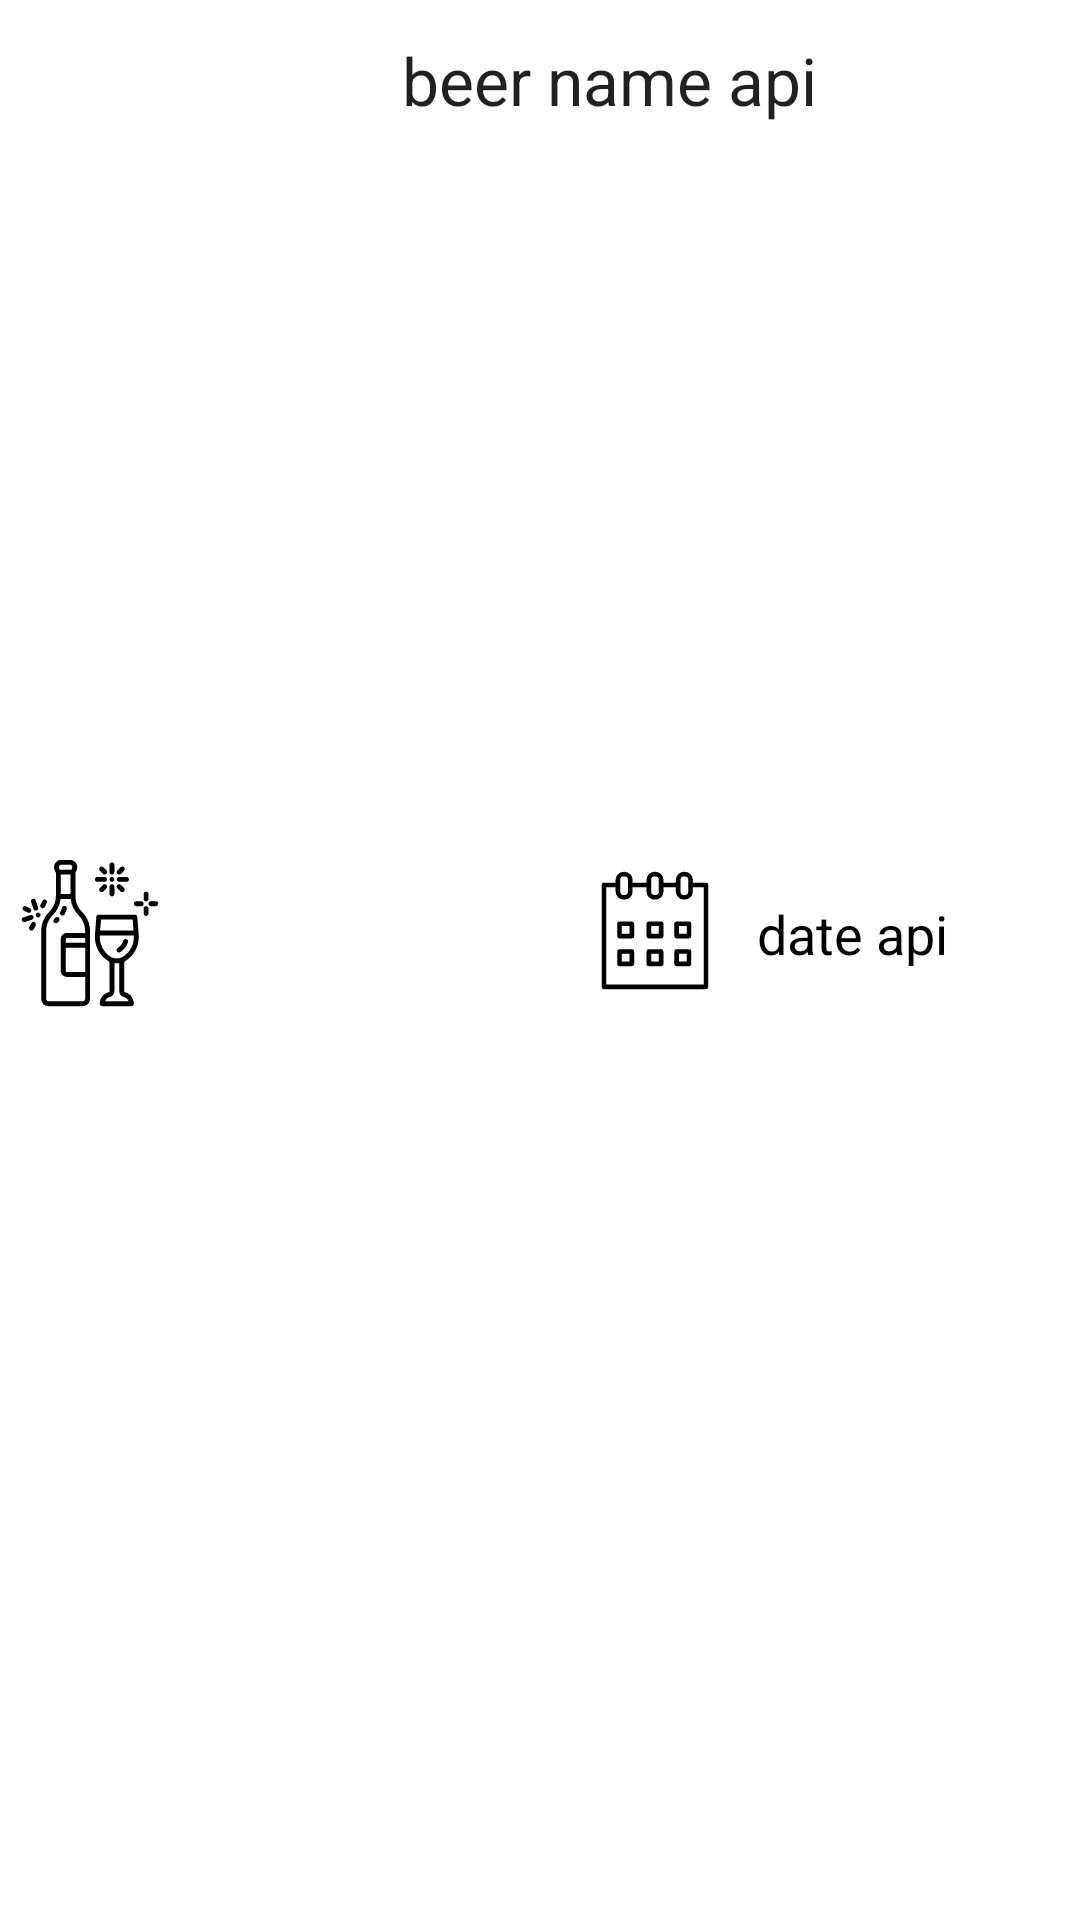

Android layout source for this screen:
<!-- AndroidManifest.xml: application theme Theme.JustBeer -->
<!-- res/layout/fragment_detail_beer.xml -->
<?xml version="1.0" encoding="utf-8"?>
<LinearLayout xmlns:android="http://schemas.android.com/apk/res/android"
    xmlns:app="http://schemas.android.com/apk/res-auto"
    xmlns:tools="http://schemas.android.com/tools"
    android:layout_width="match_parent"
    android:layout_height="match_parent"
    android:orientation="vertical"
    android:padding="4dp"
    tools:context=".ui.view.DetailBeerFragment">

    <ScrollView
        android:id="@+id/detail_scroll_view"
        android:layout_width="match_parent"
        android:layout_height="match_parent">

        <LinearLayout
            android:layout_width="match_parent"
            android:layout_height="wrap_content"
            android:orientation="vertical">

            <LinearLayout
                android:id="@+id/beer_detail_container"
                android:layout_width="wrap_content"
                android:layout_height="wrap_content"
                android:orientation="horizontal">

                <ImageView
                    android:id="@+id/beer_thumbnail_detail"
                    android:layout_width="130dp"
                    android:layout_height="280dp"
                    android:scaleType="fitCenter"
                    android:src="@android:drawable/sym_def_app_icon"
                    app:layout_constraintStart_toStartOf="parent"
                    app:layout_constraintTop_toTopOf="parent" />

                <androidx.constraintlayout.widget.ConstraintLayout
                    android:layout_width="match_parent"
                    android:layout_height="wrap_content">

                    <TextView
                        android:id="@+id/beer_name_api_detail"
                        android:layout_width="0dp"
                        android:layout_height="wrap_content"
                        android:layout_marginBottom="4dp"
                        android:ellipsize="end"
                        android:layout_marginTop="8dp"
                        android:lines="1"
                        android:text="@string/beer_name_api_detail"
                        android:textAppearance="@style/TextAppearance.AppCompat.Large"
                        app:layout_constraintBottom_toTopOf="@+id/tagline_beer_detail"
                        app:layout_constraintEnd_toEndOf="parent"
                        app:layout_constraintTop_toTopOf="parent" />

                    <TextView
                        android:id="@+id/tagline_beer_detail"
                        android:layout_width="0dp"
                        android:layout_height="wrap_content"
                        android:layout_marginTop="4dp"
                        android:padding="4dp"
                        android:textAppearance="@style/TextAppearance.AppCompat.Medium"
                        app:layout_constraintBottom_toBottomOf="parent"
                        app:layout_constraintEnd_toEndOf="parent"
                        app:layout_constraintHorizontal_bias="0.0"
                        app:layout_constraintStart_toStartOf="@+id/beer_name_api_detail"
                        app:layout_constraintTop_toBottomOf="@+id/beer_name_api_detail"
                        tools:text="tagline" />

                </androidx.constraintlayout.widget.ConstraintLayout>

            </LinearLayout>

            <androidx.constraintlayout.widget.ConstraintLayout
                android:layout_width="match_parent"
                android:layout_height="match_parent">

                <ImageView
                    android:id="@+id/abv_image"
                    android:layout_width="52dp"
                    android:layout_height="54dp"
                    android:src="@drawable/ic_abv_detail"
                    app:layout_constraintBottom_toBottomOf="parent"
                    app:layout_constraintEnd_toStartOf="@+id/abv_detail_api"
                    app:layout_constraintStart_toStartOf="parent"
                    app:layout_constraintTop_toTopOf="parent" />

                <TextView
                    android:id="@+id/abv_detail_api"
                    android:layout_width="wrap_content"
                    android:layout_height="wrap_content"
                    android:layout_marginStart="8dp"
                    android:textAppearance="@style/TextAppearance.AppCompat.Medium"
                    android:textColor="@color/black"
                    app:layout_constraintBottom_toBottomOf="@+id/abv_image"
                    app:layout_constraintStart_toEndOf="@+id/abv_image"
                    app:layout_constraintTop_toTopOf="@+id/abv_image"
                    tools:text="8.2%" />

                <ImageView
                    android:id="@+id/calendar_detail"
                    android:layout_width="52dp"
                    android:layout_height="54dp"
                    android:layout_marginEnd="8dp"
                    android:src="@drawable/ic_calendar_detail"
                    app:layout_constraintBottom_toBottomOf="parent"
                    app:layout_constraintEnd_toStartOf="@+id/calendar_detail_api"
                    app:layout_constraintTop_toTopOf="parent"
                    app:layout_constraintVertical_bias="0.0" />

                <TextView
                    android:id="@+id/calendar_detail_api"
                    android:layout_width="wrap_content"
                    android:layout_height="wrap_content"
                    android:layout_marginEnd="40dp"
                    android:text="date api"
                    android:textAppearance="@style/TextAppearance.AppCompat.Medium"
                    android:textColor="@color/black"
                    app:layout_constraintBottom_toBottomOf="@+id/calendar_detail"
                    app:layout_constraintEnd_toEndOf="parent"
                    app:layout_constraintTop_toTopOf="@+id/calendar_detail" />

            </androidx.constraintlayout.widget.ConstraintLayout>

            <TextView
                android:id="@+id/beer_description_detail"
                android:layout_width="wrap_content"
                android:layout_height="wrap_content"
                android:layout_gravity="center"
                android:layout_marginTop="12dp"
                android:textAppearance="@style/TextAppearance.AppCompat.Large"
                app:layout_constraintEnd_toEndOf="parent"
                app:layout_constraintHorizontal_bias="0.498"
                app:layout_constraintStart_toStartOf="parent"
                app:layout_constraintTop_toBottomOf="@+id/tagline_beer_detail"
                tools:text="beer description" />

        </LinearLayout>
    </ScrollView>

</LinearLayout>
<!-- resources referenced by this layout -->
<resources>
  <color name="black">#FF000000</color>
  <!-- drawable ic_abv_detail: vector/xml drawable (drawable, 17313 chars, omitted) -->
  <!-- drawable ic_calendar_detail: vector/xml drawable (drawable, 2434 chars, omitted) -->
  <string name="beer_name_api_detail">beer name api</string>
  <style name="Theme.JustBeer" parent="Theme.MaterialComponents.DayNight.DarkActionBar">
          
          <item name="colorPrimary">@color/purple_500</item>
          <item name="colorPrimaryVariant">@color/purple_700</item>
          <item name="colorOnPrimary">@color/white</item>
          
          <item name="colorSecondary">@color/teal_200</item>
          <item name="colorSecondaryVariant">@color/teal_700</item>
          <item name="colorOnSecondary">@color/black</item>
          
          <item name="android:statusBarColor" tools:targetApi="l">?attr/colorPrimaryVariant</item>
          
      </style>
  <color name="purple_500">#757575</color>
  <color name="purple_700">#494949</color>
  <color name="white">#FFFFFFFF</color>
  <color name="teal_200">#FF6659</color>
  <color name="teal_700">#FF018786</color>
</resources>
